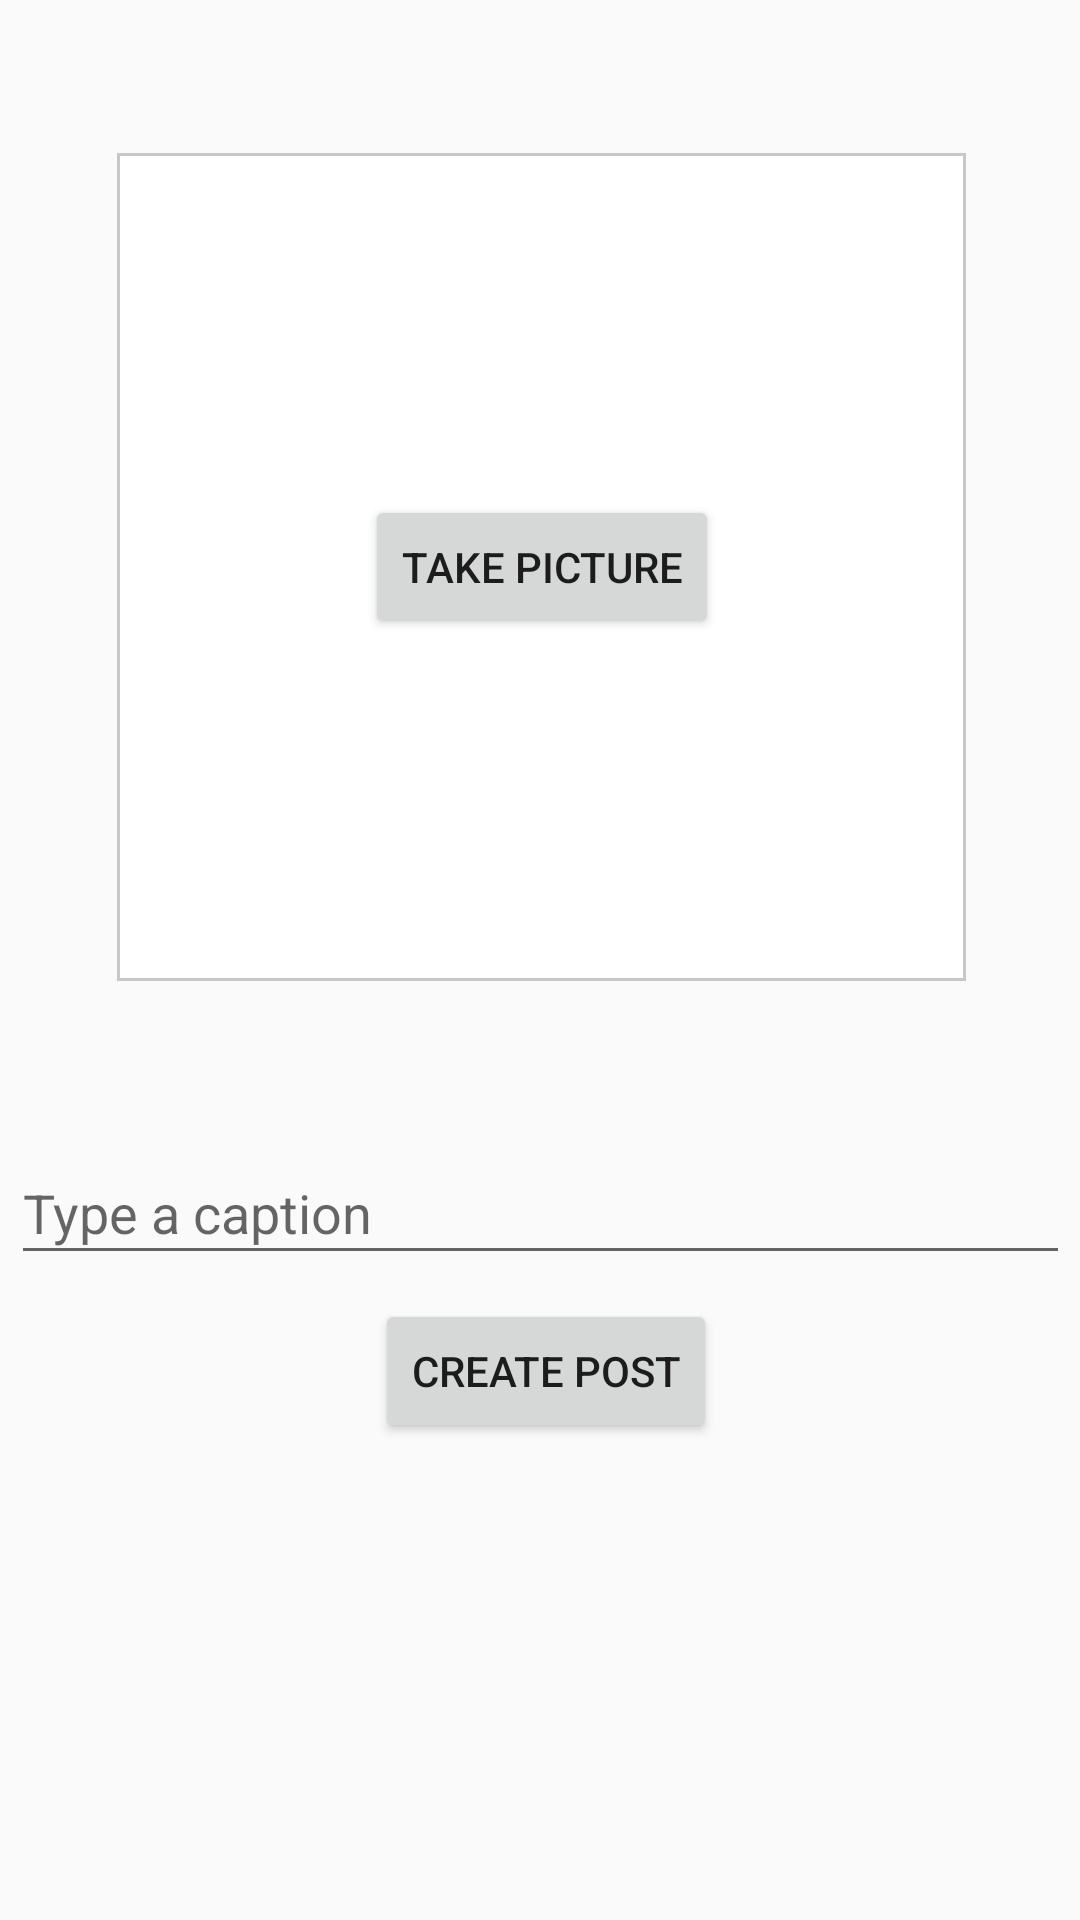

Write the Android layout XML for this screen, with the resource values it uses.
<!-- AndroidManifest.xml: application theme AppTheme -->
<!-- res/layout/fragment_compose.xml -->
<?xml version="1.0" encoding="utf-8"?>
<android.support.constraint.ConstraintLayout xmlns:android="http://schemas.android.com/apk/res/android"
    xmlns:app="http://schemas.android.com/apk/res-auto"
    xmlns:tools="http://schemas.android.com/tools"
    android:layout_width="match_parent"
    android:layout_height="match_parent"
    tools:context=".ComposeFragment">

    <ImageView
        android:id="@+id/ivPhoto"
        android:layout_width="285dp"
        android:layout_height="278dp"
        android:clickable="true"
        android:layout_marginStart="64dp"
        android:layout_marginLeft="64dp"
        android:layout_marginTop="50dp"
        android:layout_marginEnd="63dp"
        android:layout_marginRight="63dp"
        android:src="@drawable/grey_border"
        app:layout_constraintEnd_toEndOf="parent"
        app:layout_constraintStart_toStartOf="parent"
        app:layout_constraintTop_toTopOf="parent" />

    <Button
        android:id="@+id/btnSelectPhoto"
        android:layout_width="wrap_content"
        android:layout_height="wrap_content"
        android:text="Take Picture"
        app:layout_constraintBottom_toBottomOf="@+id/ivPhoto"
        app:layout_constraintEnd_toEndOf="@+id/ivPhoto"
        app:layout_constraintStart_toStartOf="@+id/ivPhoto"
        app:layout_constraintTop_toTopOf="@+id/ivPhoto" />

    <Button
        android:id="@+id/btnPost"
        android:layout_width="wrap_content"
        android:layout_height="48dp"
        android:layout_marginStart="150dp"
        android:layout_marginLeft="150dp"
        android:layout_marginTop="8dp"
        android:layout_marginEnd="146dp"
        android:layout_marginRight="146dp"
        android:text="Create Post"
        app:layout_constraintEnd_toEndOf="parent"
        app:layout_constraintStart_toStartOf="parent"
        app:layout_constraintTop_toBottomOf="@+id/etCaption" />

    <EditText
        android:id="@+id/etCaption"
        android:layout_width="353dp"
        android:layout_height="43dp"
        android:layout_marginStart="8dp"
        android:layout_marginLeft="8dp"
        android:layout_marginTop="54dp"
        android:layout_marginEnd="8dp"
        android:layout_marginRight="8dp"
        android:ems="10"
        android:gravity="start|top"
        android:hint="Type a caption"
        android:inputType="textMultiLine"
        app:layout_constraintEnd_toEndOf="parent"
        app:layout_constraintStart_toStartOf="parent"
        app:layout_constraintTop_toBottomOf="@+id/ivPhoto" />

</android.support.constraint.ConstraintLayout>
<!-- resources referenced by this layout -->
<resources>
  <!-- drawable grey_border (drawable) -->
  <?xml version="1.0" encoding="utf-8"?>
  <layer-list xmlns:android="http://schemas.android.com/apk/res/android"
      android:layout_width="match_parent"
      android:layout_height="1dp">
      <item
          android:bottom="1dp"
          android:top="1dp"
          android:right="1dp"
          android:left="1dp">
          <shape android:shape="rectangle">
              <stroke
                  android:width="1dp"
                  android:color="@color/grey_3"/>
              <solid
                  android:color="@color/white" />
          </shape>
      </item>
  
  </layer-list>
  <style name="AppTheme" parent="Theme.AppCompat.Light">
          
          <item name="actionBarStyle">@style/MyActionBar</item>
      </style>
  <color name="grey_3">#ffc7c7c7</color>
  <color name="white">#ffffffff</color>
  <style name="MyActionBar" parent="@style/Widget.AppCompat.Light.ActionBar.Solid.Inverse">
          <item name="background">@color/colorPrimary</item>
          <item name="titleTextStyle">@style/MyActionBarTitle</item>
      </style>
  <color name="colorPrimary">#3F51B5</color>
  <style name="MyActionBarTitle" parent="@style/TextAppearance.AppCompat.Widget.ActionBar.Title">
          <item name="android:textColor">@color/black</item>
      </style>
  <color name="black">#ff000000</color>
</resources>
